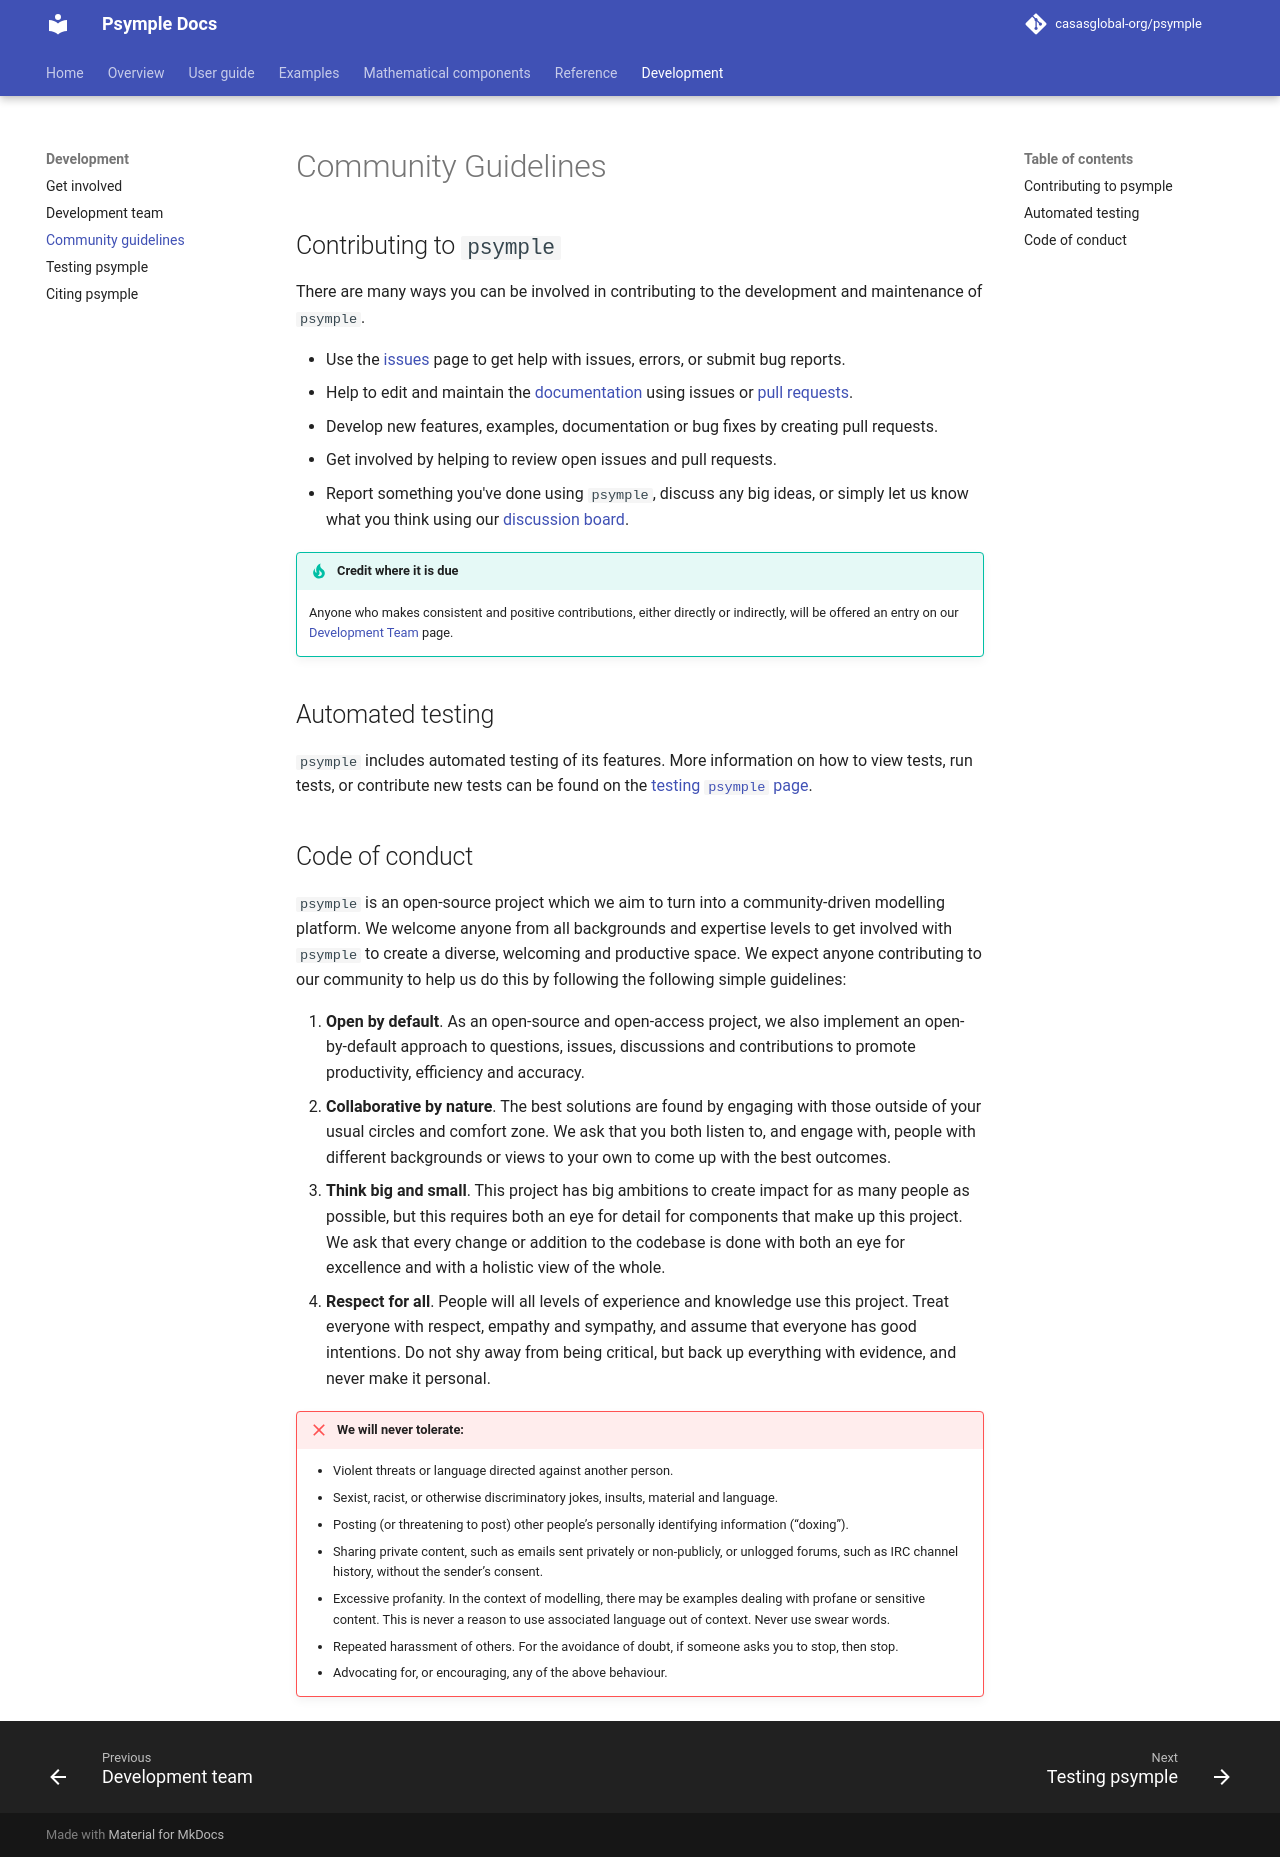

repository: casasglobal-org/psymple · page: dev/development/community_guidelines/index.html · generator: mkdocs

# Community Guidelines

## Contributing to `psymple`

There are many ways you can be involved in contributing to the development and maintenance of `psymple`. 

- Use the [issues](https://github.com/casasglobal-org/psymple/issues) page to get help with issues, errors, or submit bug reports.
- Help to edit and maintain the [documentation](https://casasglobal-org.github.io/psymple/) using issues or [pull requests](https://github.com/casasglobal-org/psymple/pulls).
- Develop new features, examples, documentation or bug fixes by creating pull requests.
- Get involved by helping to review open issues and pull requests.
- Report something you've done using `psymple`, discuss any big ideas, or simply let us know what you think using our [discussion board](https://github.com/casasglobal-org/psymple/discussions).

!!! tip "Credit where it is due"

    Anyone who makes consistent and positive contributions, either directly or indirectly, will be offered an entry on our [Development Team](development_team.md) page.

## Automated testing

`psymple` includes automated testing of its features. More information on how to view tests, run tests, or contribute new tests can be found on the [testing `psymple` page](testing_psymple.md).

## Code of conduct

`psymple` is an open-source project which we aim to turn into a community-driven modelling platform. We welcome anyone from all backgrounds and expertise levels to get involved with `psymple` to create a diverse, welcoming and productive space. We expect anyone contributing to our community to help us do this by following the following simple guidelines:

1. **Open by default**. As an open-source and open-access project, we also implement an open-by-default approach to questions, issues, discussions and contributions to promote productivity, efficiency and accuracy.
2. **Collaborative by nature**. The best solutions are found by engaging with those outside of your usual circles and comfort zone. We ask that you both listen to, and engage with, people with different backgrounds or views to your own to come up with the best outcomes.
3. **Think big and small**. This project has big ambitions to create impact for as many people as possible, but this requires both an eye for detail for components that make up this project. We ask that every change or addition to the codebase is done with both an eye for excellence and with a holistic view of the whole.
4. **Respect for all**. People will all levels of experience and knowledge use this project. Treat everyone with respect, empathy and sympathy, and assume that everyone has good intentions. Do not shy away from being critical, but back up everything with evidence, and never make it personal.

!!! failure "We will never tolerate:"

    - Violent threats or language directed against another person.
    - Sexist, racist, or otherwise discriminatory jokes, insults, material and language.
    - Posting (or threatening to post) other people’s personally identifying information (“doxing”).
    - Sharing private content, such as emails sent privately or non-publicly, or unlogged forums, such as IRC channel history, without the sender’s consent.
    - Excessive profanity. In the context of modelling, there may be examples dealing with profane or sensitive content. This is never a reason to use associated language out of context. Never use swear words.
    - Repeated harassment of others. For the avoidance of doubt, if someone asks you to stop, then stop.
    - Advocating for, or encouraging, any of the above behaviour.
